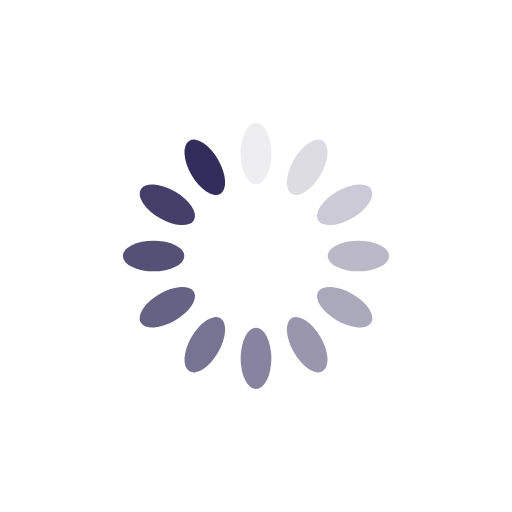
t = 0.00 s
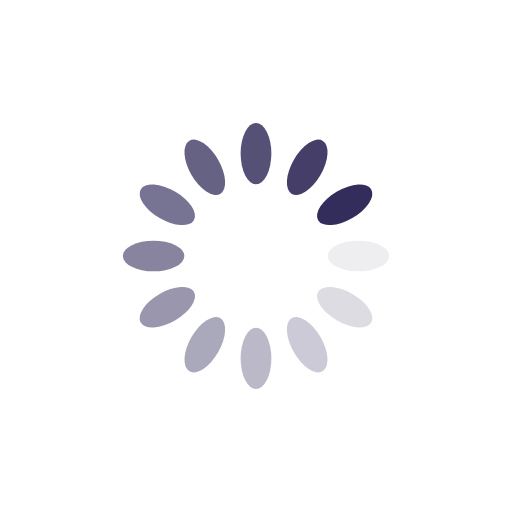
t = 0.25 s
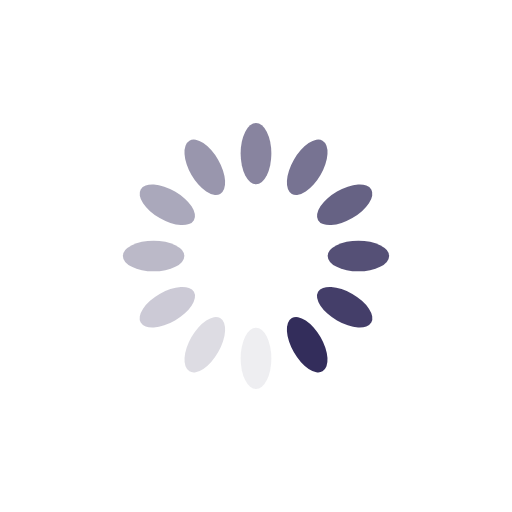
t = 0.50 s
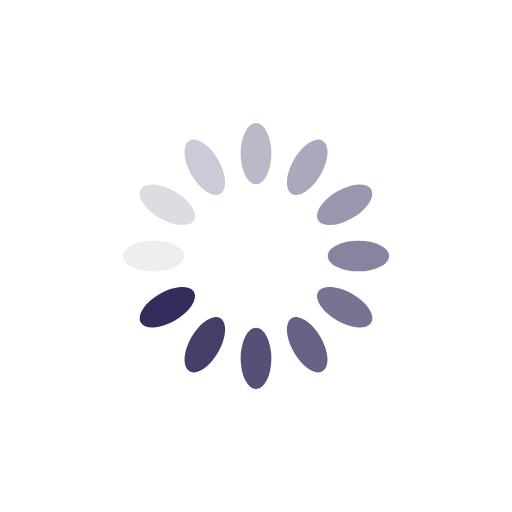
t = 0.75 s

The animated SVG that drew these frames (rendered in a browser with its animation timeline set to each time). Animation: 12 SMIL elements (animate=12); one cycle of 1.00 s, repeats indefinitely.

<?xml version="1.0" encoding="utf-8"?>
<svg xmlns="http://www.w3.org/2000/svg" xmlns:xlink="http://www.w3.org/1999/xlink" style="margin: auto; background: none; display: block; shape-rendering: auto;" width="200px" height="200px" viewBox="0 0 100 100" preserveAspectRatio="xMidYMid">
<g transform="rotate(0 50 50)">
  <rect x="47" y="24" rx="3" ry="6" width="6" height="12" fill="#332d5b">
    <animate attributeName="opacity" values="1;0" keyTimes="0;1" dur="1s" begin="-0.9166666666666666s" repeatCount="indefinite"></animate>
  </rect>
</g><g transform="rotate(30 50 50)">
  <rect x="47" y="24" rx="3" ry="6" width="6" height="12" fill="#332d5b">
    <animate attributeName="opacity" values="1;0" keyTimes="0;1" dur="1s" begin="-0.8333333333333334s" repeatCount="indefinite"></animate>
  </rect>
</g><g transform="rotate(60 50 50)">
  <rect x="47" y="24" rx="3" ry="6" width="6" height="12" fill="#332d5b">
    <animate attributeName="opacity" values="1;0" keyTimes="0;1" dur="1s" begin="-0.75s" repeatCount="indefinite"></animate>
  </rect>
</g><g transform="rotate(90 50 50)">
  <rect x="47" y="24" rx="3" ry="6" width="6" height="12" fill="#332d5b">
    <animate attributeName="opacity" values="1;0" keyTimes="0;1" dur="1s" begin="-0.6666666666666666s" repeatCount="indefinite"></animate>
  </rect>
</g><g transform="rotate(120 50 50)">
  <rect x="47" y="24" rx="3" ry="6" width="6" height="12" fill="#332d5b">
    <animate attributeName="opacity" values="1;0" keyTimes="0;1" dur="1s" begin="-0.5833333333333334s" repeatCount="indefinite"></animate>
  </rect>
</g><g transform="rotate(150 50 50)">
  <rect x="47" y="24" rx="3" ry="6" width="6" height="12" fill="#332d5b">
    <animate attributeName="opacity" values="1;0" keyTimes="0;1" dur="1s" begin="-0.5s" repeatCount="indefinite"></animate>
  </rect>
</g><g transform="rotate(180 50 50)">
  <rect x="47" y="24" rx="3" ry="6" width="6" height="12" fill="#332d5b">
    <animate attributeName="opacity" values="1;0" keyTimes="0;1" dur="1s" begin="-0.4166666666666667s" repeatCount="indefinite"></animate>
  </rect>
</g><g transform="rotate(210 50 50)">
  <rect x="47" y="24" rx="3" ry="6" width="6" height="12" fill="#332d5b">
    <animate attributeName="opacity" values="1;0" keyTimes="0;1" dur="1s" begin="-0.3333333333333333s" repeatCount="indefinite"></animate>
  </rect>
</g><g transform="rotate(240 50 50)">
  <rect x="47" y="24" rx="3" ry="6" width="6" height="12" fill="#332d5b">
    <animate attributeName="opacity" values="1;0" keyTimes="0;1" dur="1s" begin="-0.25s" repeatCount="indefinite"></animate>
  </rect>
</g><g transform="rotate(270 50 50)">
  <rect x="47" y="24" rx="3" ry="6" width="6" height="12" fill="#332d5b">
    <animate attributeName="opacity" values="1;0" keyTimes="0;1" dur="1s" begin="-0.16666666666666666s" repeatCount="indefinite"></animate>
  </rect>
</g><g transform="rotate(300 50 50)">
  <rect x="47" y="24" rx="3" ry="6" width="6" height="12" fill="#332d5b">
    <animate attributeName="opacity" values="1;0" keyTimes="0;1" dur="1s" begin="-0.08333333333333333s" repeatCount="indefinite"></animate>
  </rect>
</g><g transform="rotate(330 50 50)">
  <rect x="47" y="24" rx="3" ry="6" width="6" height="12" fill="#332d5b">
    <animate attributeName="opacity" values="1;0" keyTimes="0;1" dur="1s" begin="0s" repeatCount="indefinite"></animate>
  </rect>
</g>
<!-- [ldio] generated by https://loading.io/ --></svg>